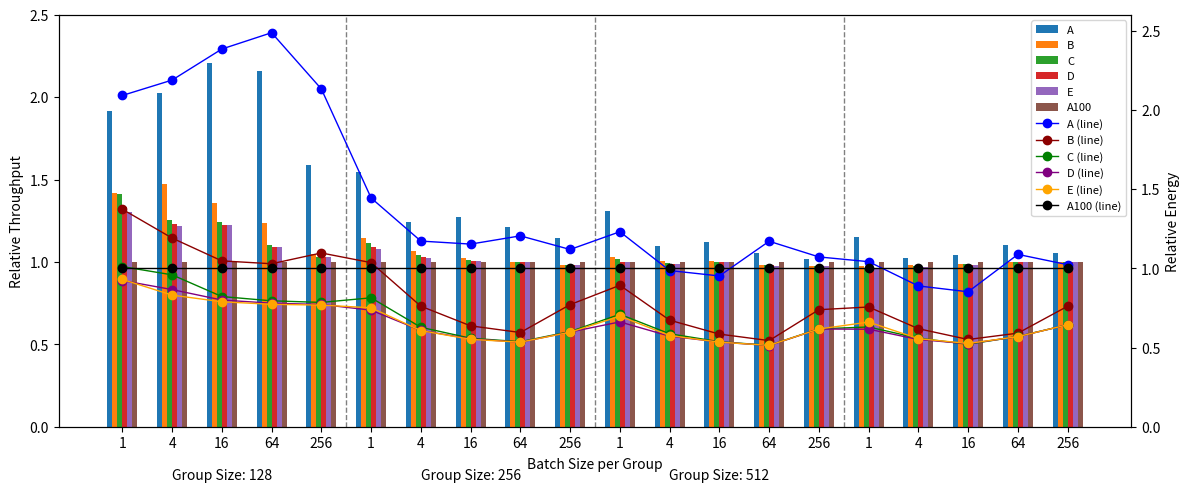

Here is the Python script that generated this plot:
import matplotlib.pyplot as plt
import numpy as np

# 数据准备
bar_data = {
    'A': [1.916, 2.025, 2.208, 2.161, 1.591, 1.544, 1.244, 1.272, 1.211, 1.143, 1.307, 1.097, 1.119, 1.055, 1.020, 1.150, 1.025, 1.045, 1.102, 1.056],
    'B': [1.418, 1.472, 1.359, 1.238, 1.051, 1.145, 1.068, 1.025, 1.002, 0.981, 1.032, 1.008, 1.008, 0.981, 0.975, 0.973, 0.980, 0.989, 1.002, 1.000],
    'C': [1.414, 1.257, 1.241, 1.102, 1.030, 1.118, 1.044, 1.011, 0.999, 0.980, 1.018, 0.996, 0.999, 0.979, 0.975, 0.966, 0.974, 0.985, 1.000, 0.999],
    'D': [1.334, 1.230, 1.226, 1.094, 1.028, 1.088, 1.029, 1.009, 0.998, 0.980, 1.003, 0.988, 0.998, 0.979, 0.975, 0.959, 0.970, 0.984, 1.000, 0.999],
    'E': [1.305, 1.220, 1.223, 1.092, 1.028, 1.076, 1.026, 1.009, 0.998, 0.980, 0.997, 0.986, 0.997, 0.978, 0.975, 0.955, 0.969, 0.984, 1.000, 0.999],
    'A100': [1] * 20
}

line_data = {
    'A': [2.091, 2.188, 2.384, 2.487, 2.132, 1.444, 1.172, 1.153, 1.205, 1.119, 1.231, 0.986, 0.952, 1.171, 1.072, 1.042, 0.889, 0.852, 1.088, 1.023],
    'B': [1.373, 1.191, 1.047, 1.029, 1.097, 1.036, 0.761, 0.637, 0.595, 0.771, 0.893, 0.673, 0.585, 0.544, 0.739, 0.756, 0.619, 0.551, 0.591, 0.761],
    'C': [1.011, 0.959, 0.822, 0.795, 0.785, 0.814, 0.628, 0.559, 0.537, 0.601, 0.710, 0.587, 0.537, 0.514, 0.618, 0.630, 0.559, 0.521, 0.570, 0.644],
    'D': [0.923, 0.866, 0.800, 0.780, 0.772, 0.736, 0.608, 0.555, 0.534, 0.598, 0.662, 0.572, 0.535, 0.513, 0.617, 0.616, 0.551, 0.524, 0.569, 0.644],
    'E': [0.930, 0.831, 0.789, 0.773, 0.768, 0.751, 0.607, 0.552, 0.534, 0.597, 0.698, 0.576, 0.534, 0.514, 0.617, 0.661, 0.556, 0.526, 0.569, 0.644],
    'A100': [1] * 20
}

labels = list(bar_data.keys())
x = np.arange(len(bar_data['A']))
bar_width = 0.1
group_size = 5
num_groups = len(x) // group_size

# 绘图
fig, ax1 = plt.subplots(figsize=(12, 5))

# 柱状图（左Y轴）
for i, label in enumerate(labels):
    offset = (i - len(labels) / 2) * bar_width + bar_width / 2
    ax1.bar(x + offset, bar_data[label], width=bar_width, label=label)

ax1.set_ylabel("Relative Throughput")
ax1.set_ylim(0, 2.5)

# 虚线分隔每组
for g in range(1, num_groups):
    pos = g * group_size - 0.5
    ax1.axvline(pos, color='gray', linestyle='--', linewidth=1)
    ax1.text(pos - 2.5, -0.1, f"Group Size: {128 * (2 ** (g - 1))}", ha='center', va='top', transform=ax1.get_xaxis_transform())

# 设置X轴
batch_sizes = ['1', '4', '16', '64', '256'] * num_groups
ax1.set_xticks(x)
ax1.set_xticklabels(batch_sizes)
ax1.set_xlabel("Batch Size per Group", labelpad=5)

# 折线图（右Y轴）
ax2 = ax1.twinx()
colors = ['blue', 'darkred', 'green', 'purple', 'orange', 'black']
for i, label in enumerate(labels):
    ax2.plot(x, line_data[label], marker='o', label=f'{label} (line)', color=colors[i], linestyle='-', linewidth=1)

ax2.set_ylabel("Relative Energy")
ax2.set_ylim(0, 2.6)

# 图例合并
lines1, labels1 = ax1.get_legend_handles_labels()
lines2, labels2 = ax2.get_legend_handles_labels()
ax1.legend(lines1 + lines2, labels1 + labels2, loc='upper right', fontsize=8)

plt.tight_layout()
plt.savefig("fid.jpg")